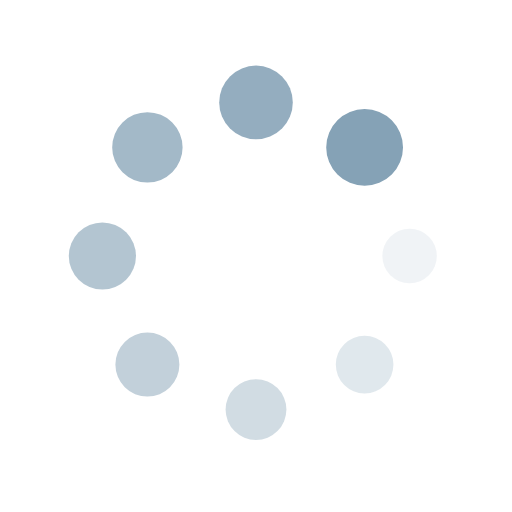
t = 0.00 s
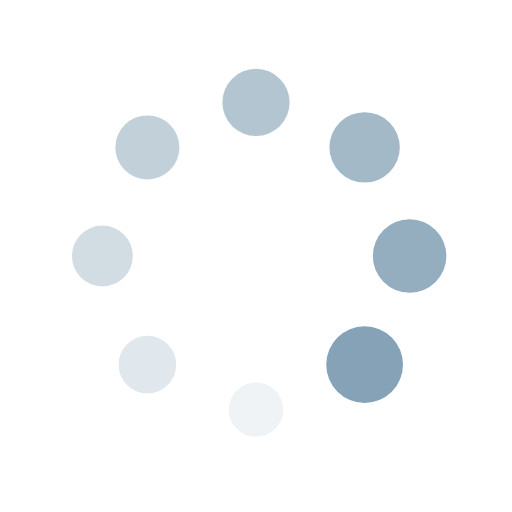
t = 0.25 s
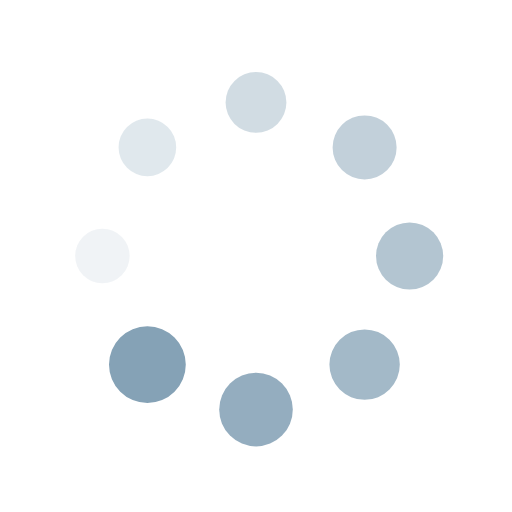
t = 0.50 s
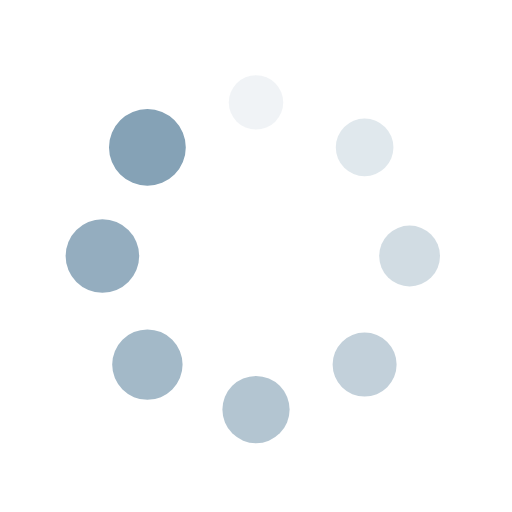
t = 0.75 s

The animated SVG that drew these frames (rendered in a browser with its animation timeline set to each time). Animation: 16 SMIL elements (animate=8,animateTransform=8); one cycle of 1.00 s, repeats indefinitely.

<?xml version="1.0" encoding="utf-8"?>
<svg xmlns="http://www.w3.org/2000/svg" xmlns:xlink="http://www.w3.org/1999/xlink" style="margin: auto; background: none; display: block; shape-rendering: auto;" width="200px" height="200px" viewBox="0 0 100 100" preserveAspectRatio="xMidYMid">
<g transform="translate(80,50)">
<g transform="rotate(0)">
<circle cx="0" cy="0" r="5" fill="#85a2b6" fill-opacity="1">
  <animateTransform attributeName="transform" type="scale" begin="-0.875s" values="1.5 1.5;1 1" keyTimes="0;1" dur="1s" repeatCount="indefinite"></animateTransform>
  <animate attributeName="fill-opacity" keyTimes="0;1" dur="1s" repeatCount="indefinite" values="1;0" begin="-0.875s"></animate>
</circle>
</g>
</g><g transform="translate(71.21320343559643,71.21320343559643)">
<g transform="rotate(45)">
<circle cx="0" cy="0" r="5" fill="#85a2b6" fill-opacity="0.875">
  <animateTransform attributeName="transform" type="scale" begin="-0.75s" values="1.5 1.5;1 1" keyTimes="0;1" dur="1s" repeatCount="indefinite"></animateTransform>
  <animate attributeName="fill-opacity" keyTimes="0;1" dur="1s" repeatCount="indefinite" values="1;0" begin="-0.75s"></animate>
</circle>
</g>
</g><g transform="translate(50,80)">
<g transform="rotate(90)">
<circle cx="0" cy="0" r="5" fill="#85a2b6" fill-opacity="0.75">
  <animateTransform attributeName="transform" type="scale" begin="-0.625s" values="1.5 1.5;1 1" keyTimes="0;1" dur="1s" repeatCount="indefinite"></animateTransform>
  <animate attributeName="fill-opacity" keyTimes="0;1" dur="1s" repeatCount="indefinite" values="1;0" begin="-0.625s"></animate>
</circle>
</g>
</g><g transform="translate(28.786796564403577,71.21320343559643)">
<g transform="rotate(135)">
<circle cx="0" cy="0" r="5" fill="#85a2b6" fill-opacity="0.625">
  <animateTransform attributeName="transform" type="scale" begin="-0.5s" values="1.5 1.5;1 1" keyTimes="0;1" dur="1s" repeatCount="indefinite"></animateTransform>
  <animate attributeName="fill-opacity" keyTimes="0;1" dur="1s" repeatCount="indefinite" values="1;0" begin="-0.5s"></animate>
</circle>
</g>
</g><g transform="translate(20,50.00000000000001)">
<g transform="rotate(180)">
<circle cx="0" cy="0" r="5" fill="#85a2b6" fill-opacity="0.5">
  <animateTransform attributeName="transform" type="scale" begin="-0.375s" values="1.5 1.5;1 1" keyTimes="0;1" dur="1s" repeatCount="indefinite"></animateTransform>
  <animate attributeName="fill-opacity" keyTimes="0;1" dur="1s" repeatCount="indefinite" values="1;0" begin="-0.375s"></animate>
</circle>
</g>
</g><g transform="translate(28.78679656440357,28.786796564403577)">
<g transform="rotate(225)">
<circle cx="0" cy="0" r="5" fill="#85a2b6" fill-opacity="0.375">
  <animateTransform attributeName="transform" type="scale" begin="-0.25s" values="1.5 1.5;1 1" keyTimes="0;1" dur="1s" repeatCount="indefinite"></animateTransform>
  <animate attributeName="fill-opacity" keyTimes="0;1" dur="1s" repeatCount="indefinite" values="1;0" begin="-0.25s"></animate>
</circle>
</g>
</g><g transform="translate(49.99999999999999,20)">
<g transform="rotate(270)">
<circle cx="0" cy="0" r="5" fill="#85a2b6" fill-opacity="0.25">
  <animateTransform attributeName="transform" type="scale" begin="-0.125s" values="1.5 1.5;1 1" keyTimes="0;1" dur="1s" repeatCount="indefinite"></animateTransform>
  <animate attributeName="fill-opacity" keyTimes="0;1" dur="1s" repeatCount="indefinite" values="1;0" begin="-0.125s"></animate>
</circle>
</g>
</g><g transform="translate(71.21320343559643,28.78679656440357)">
<g transform="rotate(315)">
<circle cx="0" cy="0" r="5" fill="#85a2b6" fill-opacity="0.125">
  <animateTransform attributeName="transform" type="scale" begin="0s" values="1.5 1.5;1 1" keyTimes="0;1" dur="1s" repeatCount="indefinite"></animateTransform>
  <animate attributeName="fill-opacity" keyTimes="0;1" dur="1s" repeatCount="indefinite" values="1;0" begin="0s"></animate>
</circle>
</g>
</g>
<!-- [ldio] generated by https://loading.io/ --></svg>
